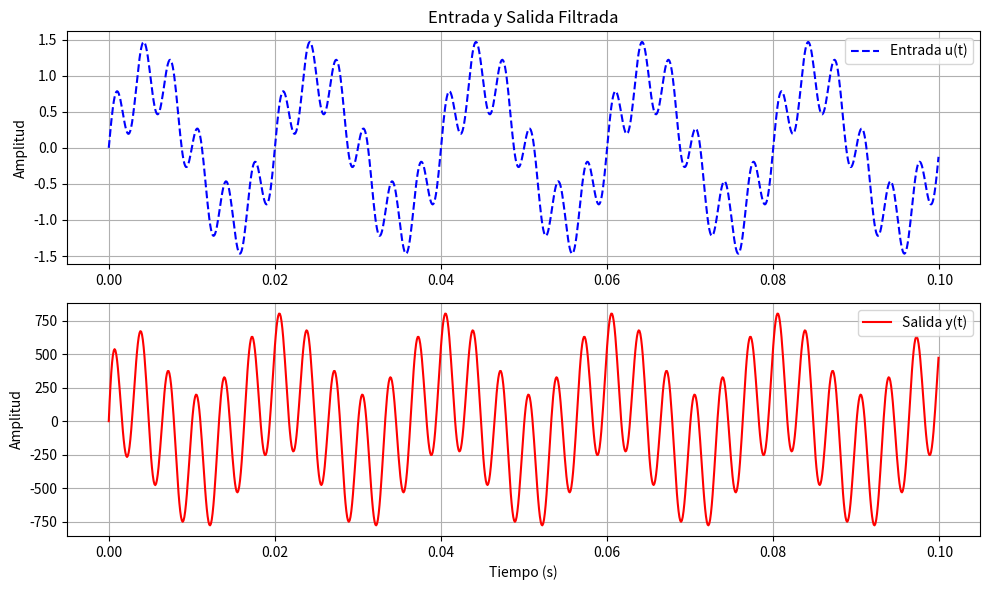
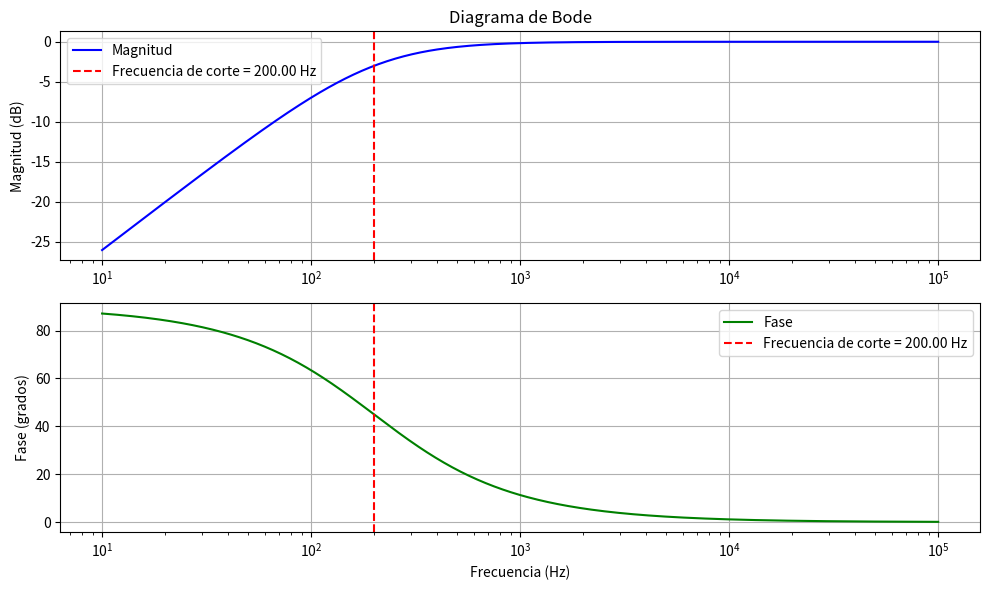

Source code (Python) for these figures, in order:
import numpy as np
import matplotlib.pyplot as plt

# Solicitar la frecuencia de corte
fc = 200  # Frecuencia de corte en Hz

# Calcular tau (tau = RC) a partir de la frecuencia de corte
tau = 1 / (2 * np.pi * fc)

# Mostrar la frecuencia de corte calculada
print(f"Frecuencia de corte definida: {fc:.2f} Hz")

# Parámetros de la simulación
yi = 0      # Condición inicial
ti = 0      # Tiempo inicial
tf = 0.1    # Tiempo final para mostrar varias ondas
h = 0.0001  # Paso de tiempo

# Definir la señal de entrada como una combinación de senoidales
u = lambda t: np.sin(2 * np.pi * 50 * t) + 0.5 * np.sin(2 * np.pi * 300 * t)

# Crear el vector de tiempo
t = np.arange(ti, tf, h)

# Inicializar el vector de salida
y = np.zeros_like(t)

# Inicializar el vector de entrada u(t)
u_t = u(t)

# Resolución por diferencias finitas hacia atrás
for i in range(1, len(t)):
    y[i] = (tau * y[i-1] + (u_t[i] - u_t[i-1])) / (tau + h)

# Graficar la señal de entrada y la salida filtrada
plt.figure(figsize=(10, 6))

# Graficar la entrada u(t)
plt.subplot(2, 1, 1)
plt.plot(t, u(t), label='Entrada u(t)', linestyle='--', color='b')
plt.title('Entrada y Salida Filtrada')
plt.ylabel('Amplitud')
plt.legend()
plt.grid()

# Graficar la salida y(t)
plt.subplot(2, 1, 2)
plt.plot(t, y, label='Salida y(t)', color='r')
plt.xlabel('Tiempo (s)')
plt.ylabel('Amplitud')
plt.legend()
plt.grid()

plt.tight_layout()
plt.show()

# --- Diagrama de Bode ---
# Definir la frecuencia angular (en radianes/segundo)
frecuencias = np.logspace(1, 5, 500)  # Rango de frecuencias de 10 Hz a 100 kHz
omega = 2 * np.pi * frecuencias  # Convertir a radianes/segundo

# Función de transferencia en el dominio de la frecuencia
H = (1j * omega * tau) / (1 + 1j * omega * tau)

# Magnitud en dB
magnitude_dB = 20 * np.log10(np.abs(H))

# Fase en grados
fase = np.angle(H, deg=True)

# Graficar el diagrama de Bode (magnitud y fase)
plt.figure(figsize=(10, 6))

# Gráfico de la magnitud (diagrama de Bode)
plt.subplot(2, 1, 1)
plt.semilogx(frecuencias, magnitude_dB, label='Magnitud', color='b')
plt.axvline(fc, color='r', linestyle='--', label=f'Frecuencia de corte = {fc:.2f} Hz')
plt.title('Diagrama de Bode')
plt.ylabel('Magnitud (dB)')
plt.grid(True)
plt.legend()

# Gráfico de la fase
plt.subplot(2, 1, 2)
plt.semilogx(frecuencias, fase, label='Fase', color='g')
plt.axvline(fc, color='r', linestyle='--', label=f'Frecuencia de corte = {fc:.2f} Hz')
plt.xlabel('Frecuencia (Hz)')
plt.ylabel('Fase (grados)')
plt.grid(True)
plt.legend()

plt.tight_layout()
plt.show()